Run: headless pygame with SDL's dummy video driver; simulated clock (each Clock.tick advances the game by its frame time, no real sleeping); random seed 0; keys injected as events and as key.get_pressed() state; no mouse input.
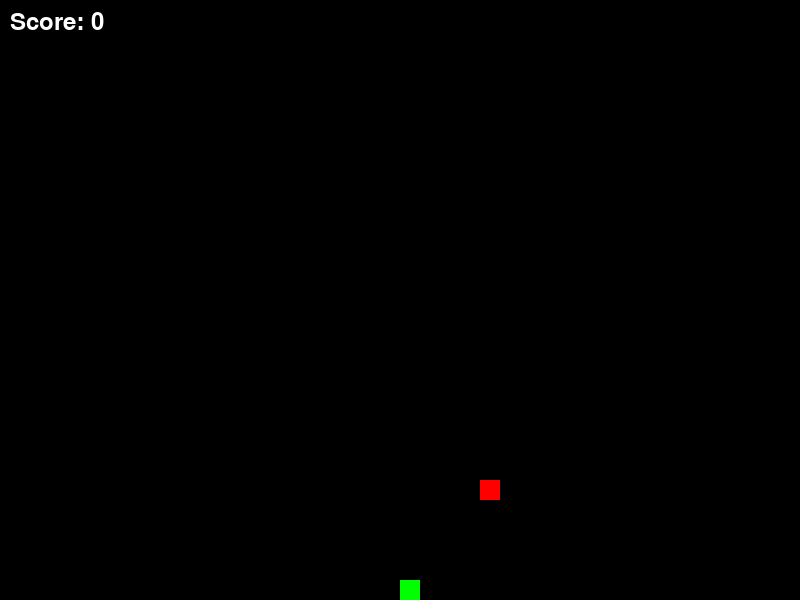
Frame 1 of 1 · flips 1–60 · no input (game ended)

The pygame program that drew these frames:

import pygame
import random

# Initialize Pygame
pygame.init()

# Constants
SCREEN_WIDTH = 800
SCREEN_HEIGHT = 600
GRID_SIZE = 20
GRID_WIDTH = SCREEN_WIDTH // GRID_SIZE
GRID_HEIGHT = SCREEN_HEIGHT // GRID_SIZE
FPS = 10

# Colors
WHITE = (255, 255, 255)
BLACK = (0, 0, 0)
RED = (255, 0, 0)
GREEN = (0, 255, 0)
BLUE = (0, 0, 255)

# Snake class
class Snake:
    def __init__(self):
        self.body = [(GRID_WIDTH // 2, GRID_HEIGHT // 2)]
        self.direction = (0, 1)

    def move(self):
        head = self.body[0]
        new_head = (head[0] + self.direction[0], head[1] + self.direction[1])
        self.body.insert(0, new_head)
        self.body.pop()

    def grow(self):
        tail = self.body[-1]
        self.body.append(tail)

    def draw(self, surface):
        for segment in self.body:
            x, y = segment
            pygame.draw.rect(surface, GREEN, (x * GRID_SIZE, y * GRID_SIZE, GRID_SIZE, GRID_SIZE))

    def check_collision(self):
        head = self.body[0]
        if head in self.body[1:]:
            return True
        return False

    def check_boundary(self):
        head = self.body[0]
        if head[0] < 0 or head[0] >= GRID_WIDTH or head[1] < 0 or head[1] >= GRID_HEIGHT:
            return True
        return False

# Food class
class Food:
    def __init__(self):
        self.position = self.randomize_position()

    def randomize_position(self):
        return (random.randint(0, GRID_WIDTH - 1), random.randint(0, GRID_HEIGHT - 1))

    def draw(self, surface):
        x, y = self.position
        pygame.draw.rect(surface, RED, (x * GRID_SIZE, y * GRID_SIZE, GRID_SIZE, GRID_SIZE))

# Game class
class Game:
    def __init__(self):
        self.snake = Snake()
        self.food = Food()
        self.score = 0
        self.font = pygame.font.Font(None, 36)

    def handle_input(self):
        for event in pygame.event.get():
            if event.type == pygame.QUIT:
                pygame.quit()
                quit()
            elif event.type == pygame.KEYDOWN:
                if event.key == pygame.K_UP and self.snake.direction != (0, 1):
                    self.snake.direction = (0, -1)
                elif event.key == pygame.K_DOWN and self.snake.direction != (0, -1):
                    self.snake.direction = (0, 1)
                elif event.key == pygame.K_LEFT and self.snake.direction != (1, 0):
                    self.snake.direction = (-1, 0)
                elif event.key == pygame.K_RIGHT and self.snake.direction != (-1, 0):
                    self.snake.direction = (1, 0)

    def update(self):
        self.snake.move()
        if self.snake.body[0] == self.food.position:
            self.snake.grow()
            self.food.position = self.food.randomize_position()
            self.score += 1
        if self.snake.check_collision() or self.snake.check_boundary():
            self.game_over()

    def game_over(self):
        pygame.quit()
        quit()

    def draw(self, surface):
        surface.fill(BLACK)
        self.snake.draw(surface)
        self.food.draw(surface)
        score_text = self.font.render("Score: " + str(self.score), True, WHITE)
        surface.blit(score_text, (10, 10))

# Main function
def main():
    # Set up the screen
    screen = pygame.display.set_mode((SCREEN_WIDTH, SCREEN_HEIGHT))
    pygame.display.set_caption("Snake Game")

    # Set up the clock
    clock = pygame.time.Clock()

    # Initialize the game
    game = Game()

    # Main loop
    while True:
        # Handle input
        game.handle_input()

        # Update game state
        game.update()

        # Draw to the screen
        game.draw(screen)

        # Update the display
        pygame.display.update()

        # Cap the frame rate
        clock.tick(FPS)

if __name__ == "__main__":
    main()
